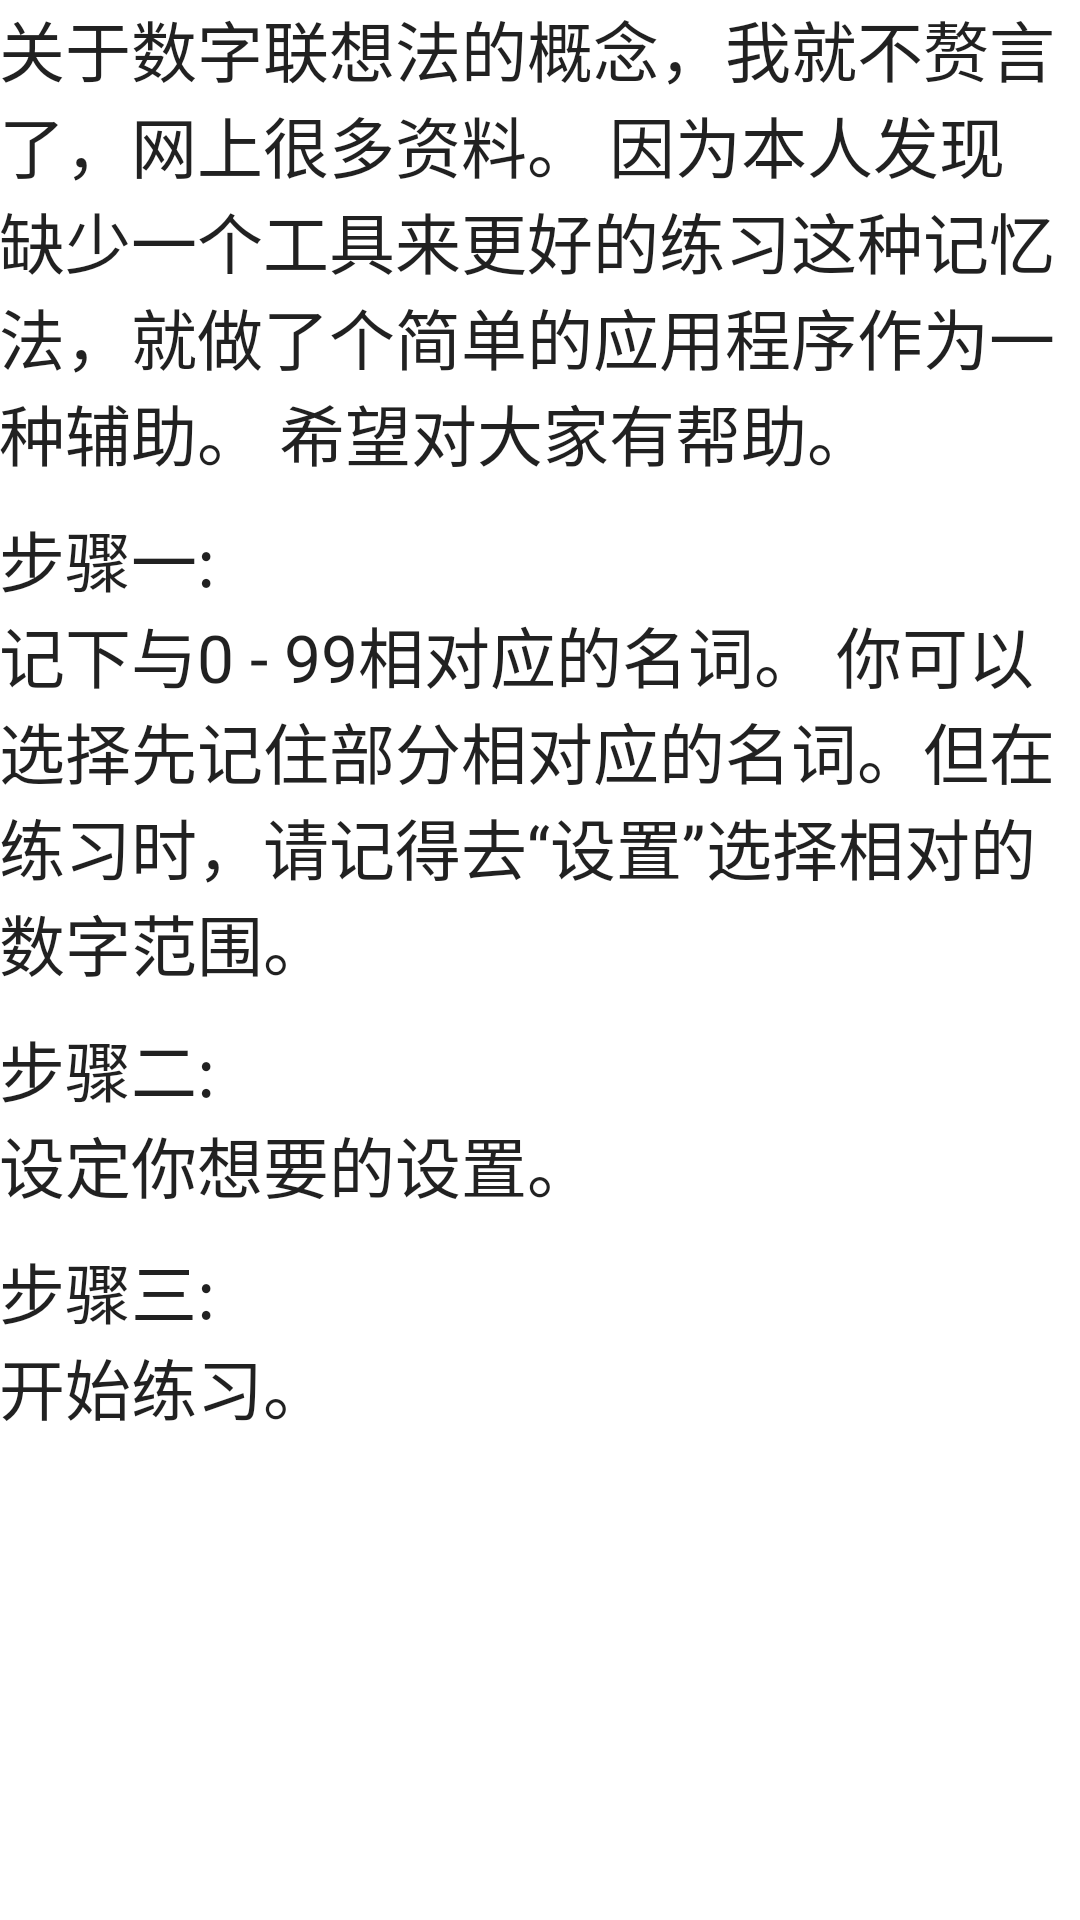

Layout XML and referenced resources for this Android screen:
<!-- AndroidManifest.xml: application theme AppTheme -->
<!-- res/layout/activity_instruction.xml -->
<ScrollView
    android:layout_width="wrap_content"
    android:layout_height="wrap_content"
    xmlns:android="http://schemas.android.com/apk/res/android">

<RelativeLayout
    xmlns:tools="http://schemas.android.com/tools" android:layout_width="match_parent"
    android:layout_height="wrap_content" android:paddingLeft="@dimen/activity_horizontal_margin"
    android:paddingRight="@dimen/activity_horizontal_margin"
    android:paddingTop="@dimen/activity_vertical_margin"
    android:paddingBottom="@dimen/activity_vertical_margin"
    tools:context="com.practice.jiandongxiao.memorypractice.Instruction">


    <TextView
        android:layout_width="wrap_content"
        android:layout_height="wrap_content"
        android:textAppearance="?android:attr/textAppearanceLarge"
        android:text="@string/instruction_0_string"
        android:id="@+id/textView0"
        android:layout_alignParentTop="true"
        android:layout_alignParentLeft="true"
        android:layout_alignParentStart="true" />

    <TextView
        android:layout_width="wrap_content"
        android:layout_height="wrap_content"
        android:textAppearance="?android:attr/textAppearanceLarge"
        android:text="@string/instruction_1_string"
        android:id="@+id/textView"
        android:layout_below="@+id/textView0"
        android:layout_alignParentLeft="true"
        android:layout_alignParentStart="true"
        android:layout_marginTop="10dp" />

    <TextView
        android:layout_width="wrap_content"
        android:layout_height="wrap_content"
        android:textAppearance="?android:attr/textAppearanceLarge"
        android:text="@string/instruction_2_string"
        android:id="@+id/textView2"
        android:layout_below="@+id/textView"
        android:layout_alignParentLeft="true"
        android:layout_alignParentStart="true"
        android:layout_marginTop="10dp"/>

    <TextView
        android:layout_width="wrap_content"
        android:layout_height="wrap_content"
        android:textAppearance="?android:attr/textAppearanceLarge"
        android:text="@string/instruction_3_string"
        android:id="@+id/textView3"
        android:layout_below="@+id/textView2"
        android:layout_alignParentLeft="true"
        android:layout_alignParentStart="true"
        android:layout_marginTop="10dp"/>

</RelativeLayout>
</ScrollView>
<!-- resources referenced by this layout -->
<resources>
  <string name="instruction_0_string">关于数字联想法的概念，我就不赘言了，网上很多资料。
          因为本人发现缺少一个工具来更好的练习这种记忆法，就做了个简单的应用程序作为一种辅助。
          希望对大家有帮助。
      </string>
  <string name="instruction_1_string">步骤一:\n记下与0 - 99相对应的名词。
          你可以选择先记住部分相对应的名词。但在练习时，请记得去“设置”选择相对的数字范围。
      </string>
  <string name="instruction_2_string">步骤二:\n设定你想要的设置。</string>
  <string name="instruction_3_string">步骤三:\n开始练习。</string>
  <style name="AppTheme" parent="Theme.MaterialComponents.Light.DarkActionBar">
          
          <item name="colorPrimary">@color/colorPrimary</item>
          <item name="colorPrimaryDark">@color/colorPrimaryDark</item>
          <item name="colorAccent">@color/colorAccent</item>
      </style>
  <!-- not gathered from this repository: default colours our renderer supplied (Android Studio template values) -->
  <color name="colorPrimary">#FF6200EE</color>
  <color name="colorPrimaryDark">#FF3700B3</color>
  <color name="colorAccent">#FF03DAC5</color>
</resources>
